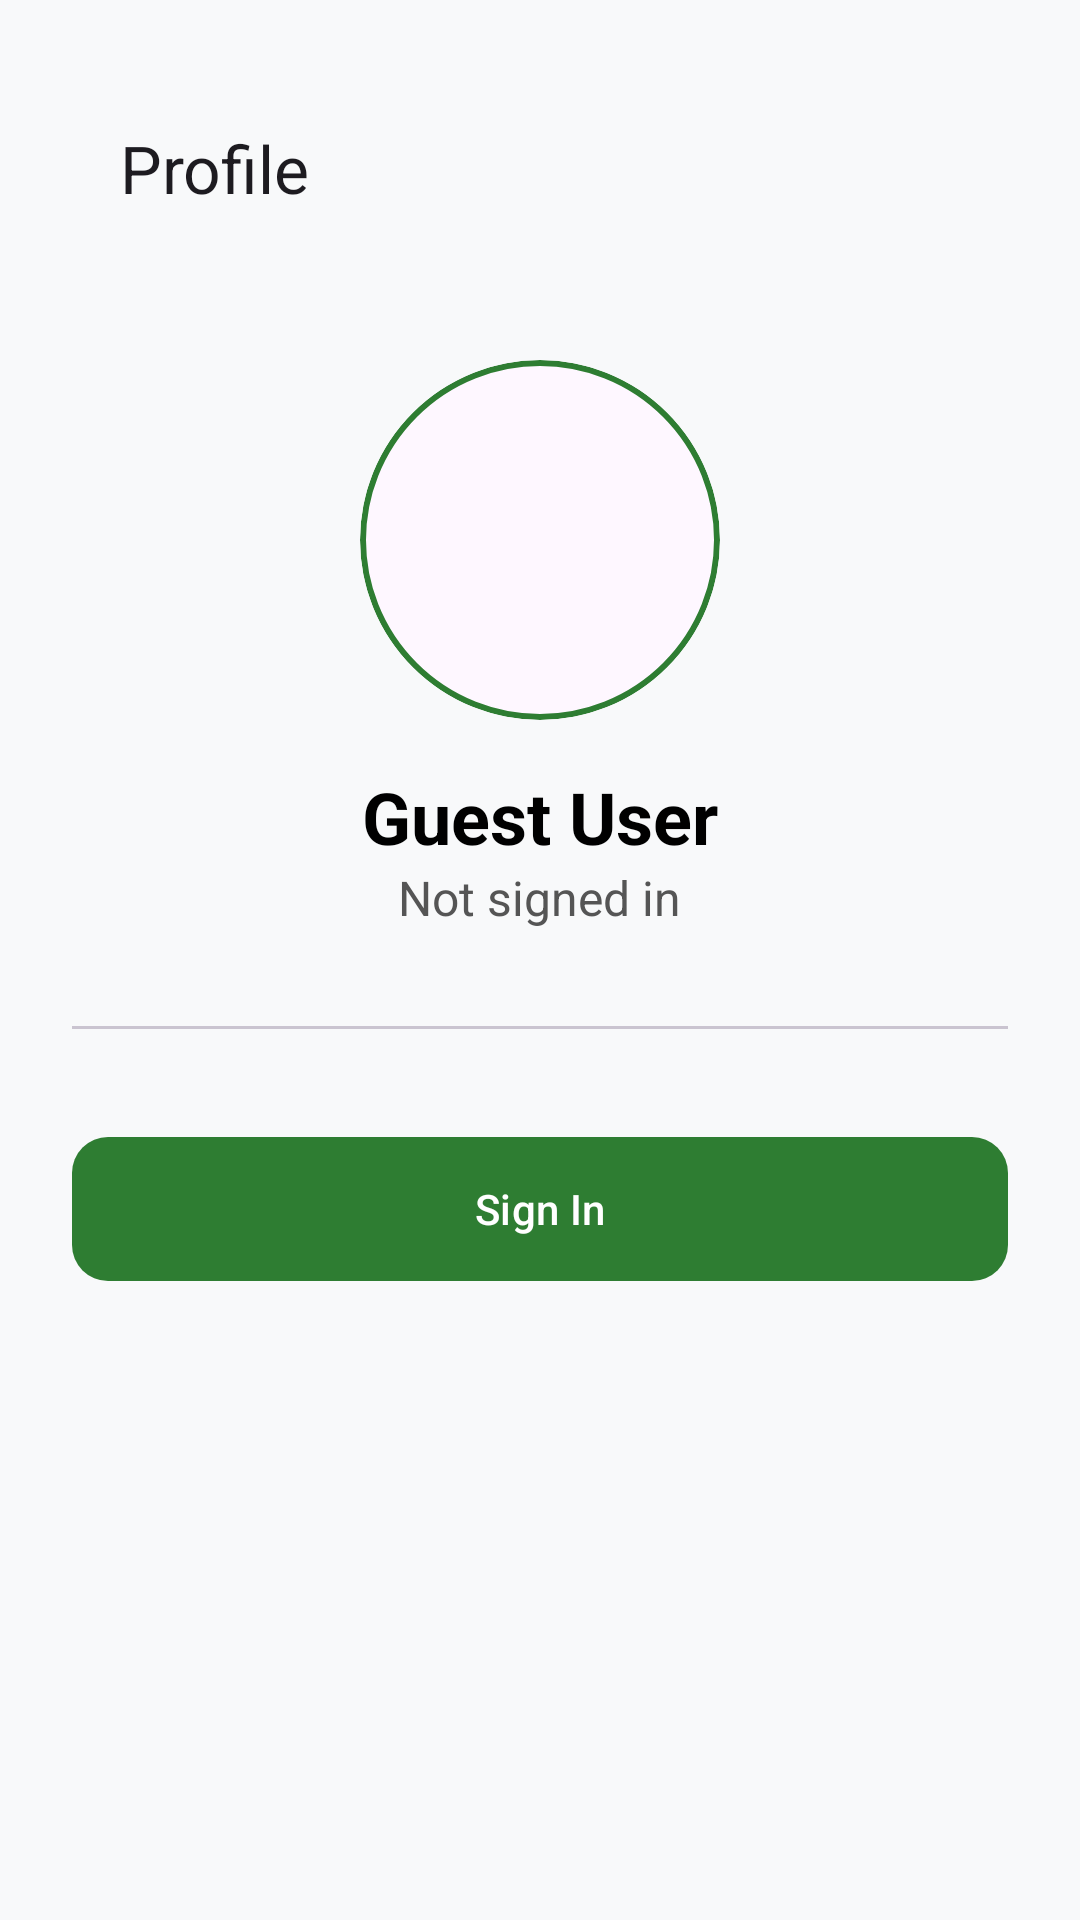

Layout XML and referenced resources for this Android screen:
<!-- AndroidManifest.xml: application theme Theme.CivicReportGH -->
<!-- res/layout/activity_profile.xml -->
<?xml version="1.0" encoding="utf-8"?>
<LinearLayout xmlns:android="http://schemas.android.com/apk/res/android"
    xmlns:app="http://schemas.android.com/apk/res-auto"
    android:layout_width="match_parent"
    android:layout_height="match_parent"
    android:orientation="vertical"
    android:padding="24dp"
    android:background="@color/background">

    <androidx.appcompat.widget.Toolbar
        android:id="@+id/toolbar"
        android:layout_width="match_parent"
        android:layout_height="?attr/actionBarSize"
        app:title="Profile"
        app:navigationIcon="@drawable/ic_arrow_back" />

    <com.google.android.material.card.MaterialCardView
        android:layout_width="120dp"
        android:layout_height="120dp"
        android:layout_gravity="center_horizontal"
        android:layout_marginTop="32dp"
        app:cardCornerRadius="60dp"
        app:strokeWidth="2dp"
        app:strokeColor="@color/primary">

        <ImageView
            android:id="@+id/imageProfile"
            android:layout_width="match_parent"
            android:layout_height="match_parent"
            android:scaleType="centerCrop"
            android:src="@drawable/ic_profile"
            app:tint="@color/primary" />
    </com.google.android.material.card.MaterialCardView>

    <TextView
        android:id="@+id/textUserName"
        android:layout_width="wrap_content"
        android:layout_height="wrap_content"
        android:layout_gravity="center_horizontal"
        android:layout_marginTop="16dp"
        android:text="Guest User"
        android:textSize="24sp"
        android:textStyle="bold"
        android:textColor="@color/black" />

    <TextView
        android:id="@+id/textUserEmail"
        android:layout_width="wrap_content"
        android:layout_height="wrap_content"
        android:layout_gravity="center_horizontal"
        android:text="Not signed in"
        android:textSize="16sp"
        android:textColor="#555555" />

    <com.google.android.material.divider.MaterialDivider
        android:layout_width="match_parent"
        android:layout_height="wrap_content"
        android:layout_marginTop="32dp"
        android:layout_marginBottom="32dp" />

    <com.google.android.material.button.MaterialButton
        android:id="@+id/buttonSignIn"
        android:layout_width="match_parent"
        android:layout_height="56dp"
        android:text="Sign In"
        app:cornerRadius="12dp"
        android:layout_marginBottom="16dp" />

    <com.google.android.material.button.MaterialButton
        android:id="@+id/buttonSignOut"
        style="@style/Widget.Material3.Button.OutlinedButton"
        android:layout_width="match_parent"
        android:layout_height="56dp"
        android:text="Sign Out"
        app:cornerRadius="12dp"
        android:visibility="gone" />

</LinearLayout>
<!-- resources referenced by this layout -->
<resources>
  <color name="background">#F8F9FA</color>
  <color name="black">#000000</color>
  <color name="primary">#2E7D32</color>
  <style name="Theme.CivicReportGH" parent="Theme.Material3.DayNight.NoActionBar">
          <item name="colorPrimary">@color/primary</item>
          <item name="colorPrimaryDark">@color/primary_dark</item>
          <item name="colorAccent">@color/accent</item>
      </style>
  <color name="primary_dark">#1B5E20</color>
  <color name="accent">#FFC107</color>
</resources>
